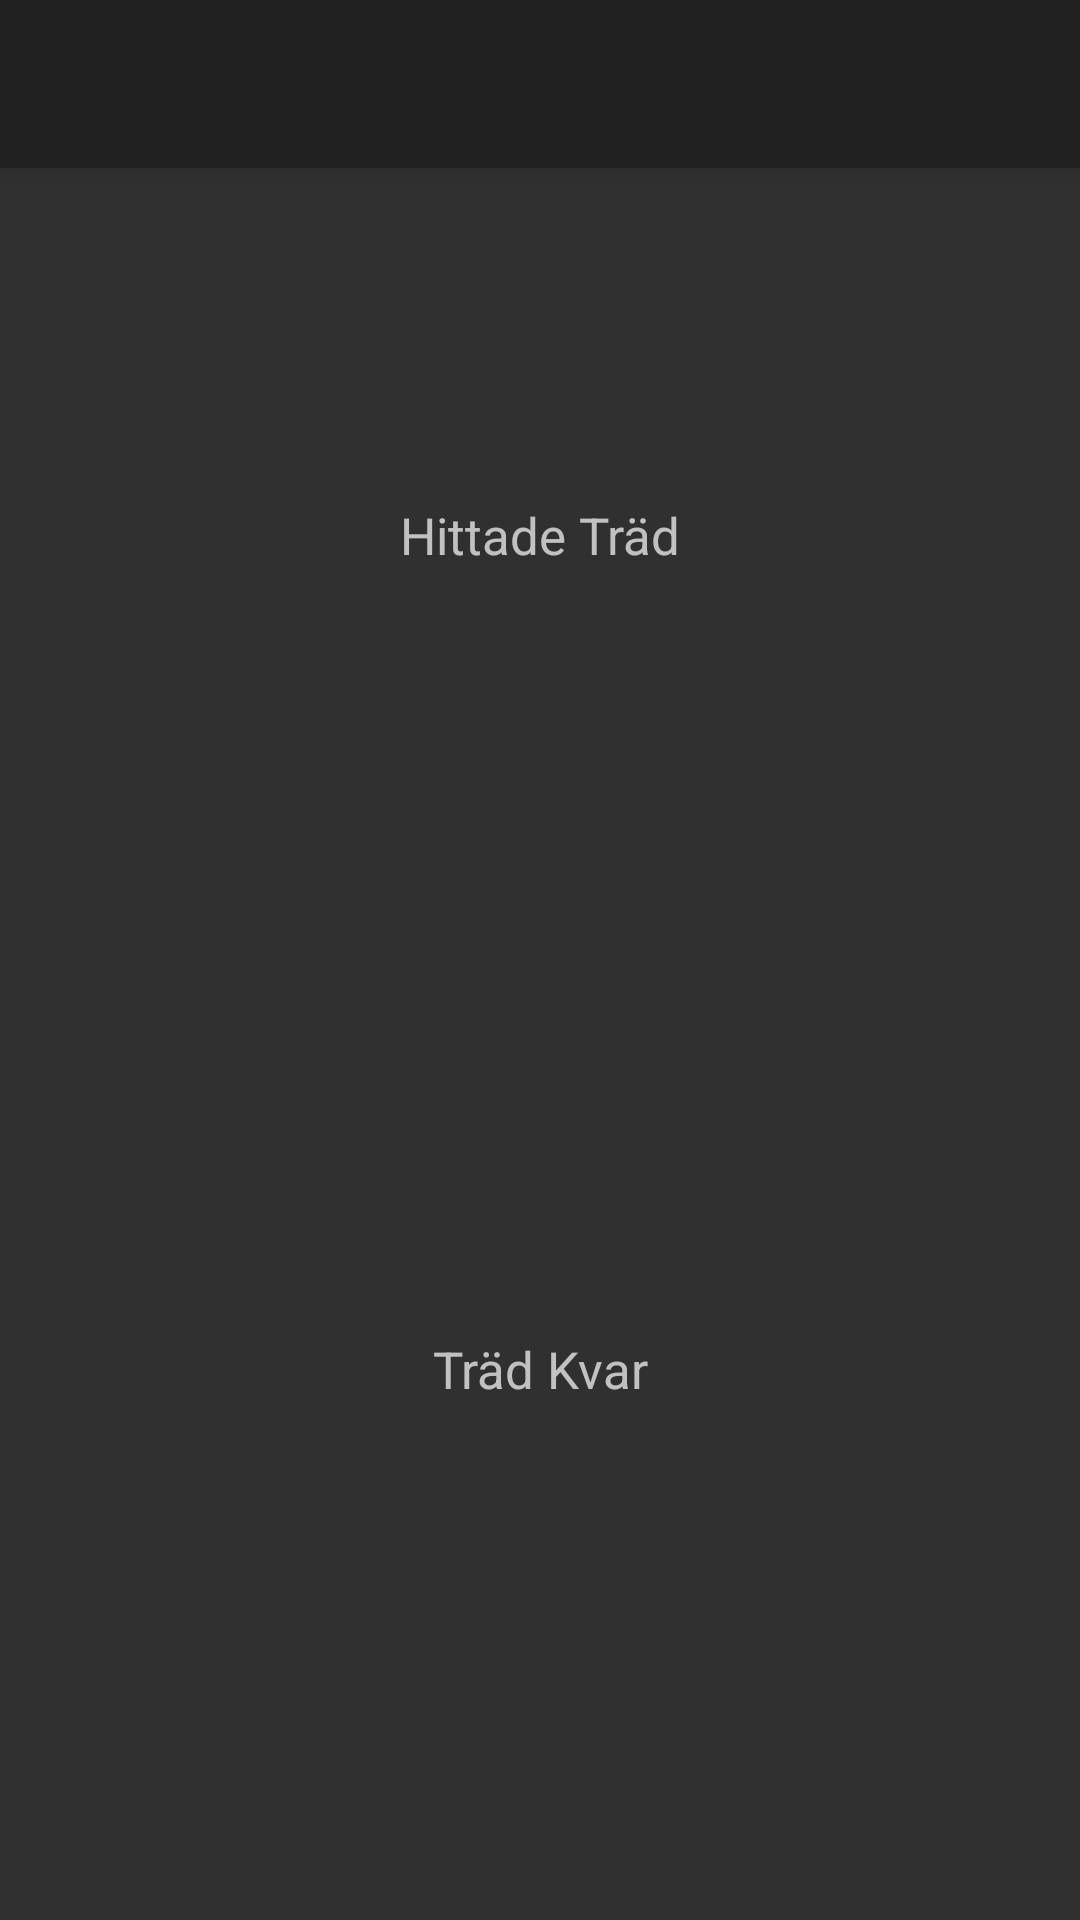

Reconstruct the res/layout file that produces this screen, plus the resources it refers to.
<!-- AndroidManifest.xml: application theme Theme.AppCompat.NoActionBar -->
<!-- res/layout/listdatabase.xml -->
<?xml version="1.0" encoding="utf-8"?>
<androidx.constraintlayout.widget.ConstraintLayout xmlns:android="http://schemas.android.com/apk/res/android"
    xmlns:app="http://schemas.android.com/apk/res-auto"
    xmlns:tools="http://schemas.android.com/tools"
    android:layout_width="match_parent"
    android:layout_height="match_parent">

    <androidx.appcompat.widget.Toolbar
        android:id="@+id/my_toolbar"
        android:layout_width="match_parent"
        android:layout_height="?attr/actionBarSize"
        android:background="?attr/colorPrimary"
        android:elevation="4dp"
        android:theme="@style/ThemeOverlay.AppCompat.ActionBar"
        app:layout_constraintTop_toTopOf="parent"
        app:popupTheme="@style/ThemeOverlay.AppCompat.Light" />

    <TextView
        android:id="@+id/treeAmount"
        android:layout_width="228dp"
        android:layout_height="77dp"
        android:gravity="center"
        android:text=""
        android:textSize="60sp"
        app:layout_constraintBottom_toBottomOf="parent"
        app:layout_constraintEnd_toEndOf="parent"
        app:layout_constraintHorizontal_bias="0.497"
        app:layout_constraintStart_toStartOf="parent"
        app:layout_constraintTop_toTopOf="parent"
        app:layout_constraintVertical_bias="0.139" />

    <TextView
        android:id="@+id/textView2"
        android:layout_width="139dp"
        android:layout_height="46dp"
        android:gravity="center"
        android:text="@string/hittade_tr_d"
        android:textSize="17sp"
        app:layout_constraintBottom_toBottomOf="parent"
        app:layout_constraintEnd_toEndOf="parent"
        app:layout_constraintStart_toStartOf="parent"
        app:layout_constraintTop_toBottomOf="@+id/treeAmount"
        app:layout_constraintVertical_bias="0.0" />

    <TextView
        android:id="@+id/treeAmountLeft"
        android:layout_width="228dp"
        android:layout_height="77dp"
        android:gravity="center"
        android:text=""
        android:textSize="60sp"
        app:layout_constraintBottom_toBottomOf="parent"
        app:layout_constraintEnd_toEndOf="parent"
        app:layout_constraintHorizontal_bias="0.497"
        app:layout_constraintStart_toStartOf="parent"
        app:layout_constraintTop_toBottomOf="@+id/textView2"
        app:layout_constraintVertical_bias="0.429" />

    <TextView
        android:id="@+id/textView3"
        android:layout_width="139dp"
        android:layout_height="46dp"
        android:gravity="center"
        android:text="@string/tr_d_kvar"
        android:textSize="17sp"
        app:layout_constraintBottom_toBottomOf="parent"
        app:layout_constraintEnd_toEndOf="parent"
        app:layout_constraintStart_toStartOf="parent"
        app:layout_constraintTop_toBottomOf="@+id/treeAmountLeft"
        app:layout_constraintVertical_bias="0.0" />

</androidx.constraintlayout.widget.ConstraintLayout>
<!-- resources referenced by this layout -->
<resources>
  <string name="hittade_tr_d">Hittade Träd</string>
  <string name="tr_d_kvar">Träd Kvar</string>
</resources>
